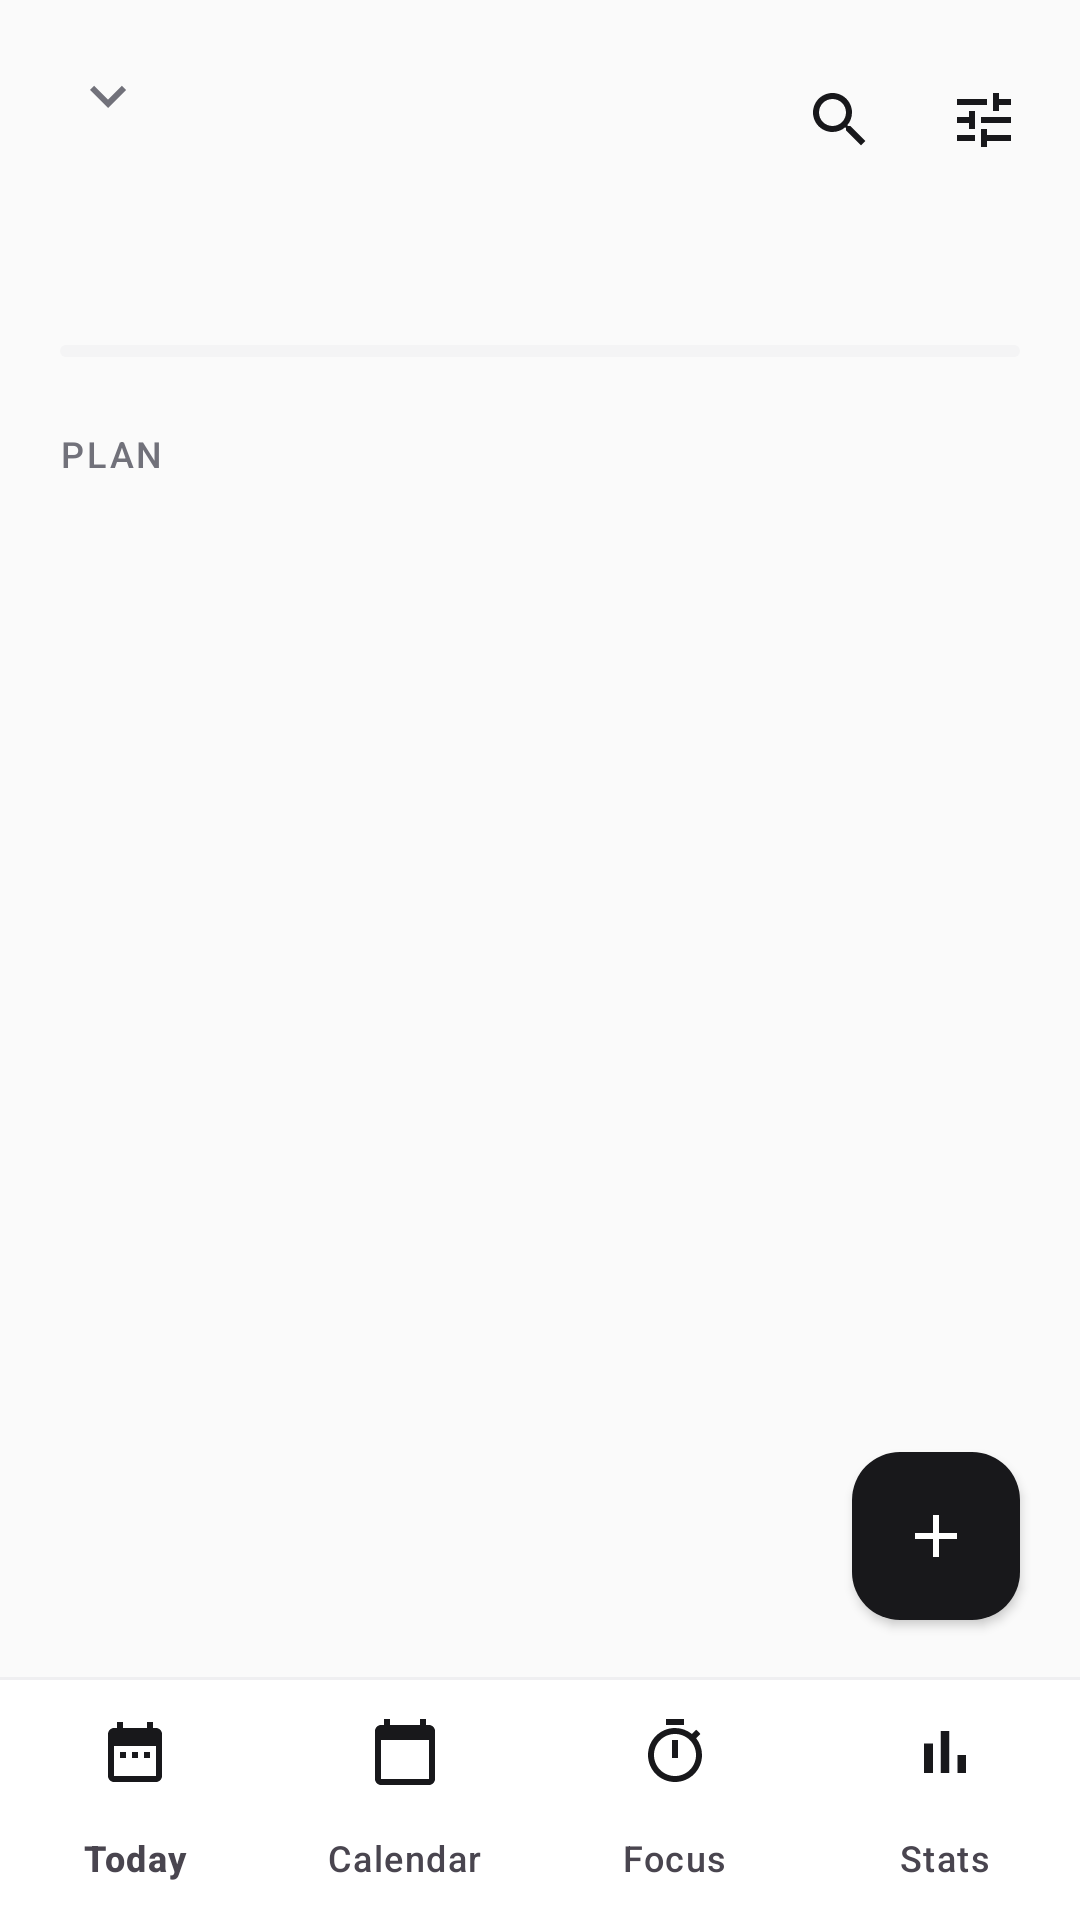

Reconstruct the res/layout file that produces this screen, plus the resources it refers to.
<!-- AndroidManifest.xml: application theme Theme.Modity -->
<!-- res/layout/activity_home.xml -->
<?xml version="1.0" encoding="utf-8"?>
<androidx.constraintlayout.widget.ConstraintLayout xmlns:android="http://schemas.android.com/apk/res/android"
    xmlns:app="http://schemas.android.com/apk/res-auto"
    xmlns:tools="http://schemas.android.com/tools"
    android:id="@+id/home_root"
    android:layout_width="match_parent"
    android:layout_height="match_parent"
    tools:context=".ui.home.HomeActivity">

    <TextView
        android:id="@+id/tv_home_date"
        android:layout_width="0dp"
        android:layout_height="wrap_content"
        android:layout_marginStart="@dimen/screen_padding"
        android:layout_marginTop="@dimen/spacing_md"
        android:background="?attr/selectableItemBackground"
        android:drawablePadding="@dimen/spacing_xs"
        android:paddingVertical="@dimen/spacing_xs"
        android:textAppearance="@style/TextAppearance.Modity.Label"
        app:drawableEndCompat="@drawable/ic_expand"
        app:drawableTint="?attr/colorOnSurfaceVariant"
        app:layout_constraintEnd_toStartOf="@id/btn_search"
        app:layout_constraintHorizontal_bias="0"
        app:layout_constraintStart_toStartOf="parent"
        app:layout_constraintTop_toTopOf="parent"
        app:layout_constraintWidth_default="wrap"
        tools:text="Saturday, 11 October" />

    <TextView
        android:id="@+id/tv_home_title"
        android:layout_width="0dp"
        android:layout_height="wrap_content"
        android:layout_marginStart="@dimen/screen_padding"
        android:textAppearance="@style/TextAppearance.Modity.Display"
        app:layout_constraintEnd_toStartOf="@id/btn_search"
        app:layout_constraintStart_toStartOf="parent"
        app:layout_constraintTop_toBottomOf="@id/tv_home_date"
        tools:text="Today" />

    <ImageButton
        android:id="@+id/btn_search"
        android:layout_width="@dimen/touch_target"
        android:layout_height="@dimen/touch_target"
        android:background="?attr/selectableItemBackgroundBorderless"
        android:contentDescription="@string/search"
        android:src="@drawable/ic_search"
        app:layout_constraintEnd_toStartOf="@id/btn_settings"
        app:layout_constraintTop_toTopOf="@id/tv_home_date" />

    <ImageButton
        android:id="@+id/btn_settings"
        android:layout_width="@dimen/touch_target"
        android:layout_height="@dimen/touch_target"
        android:layout_marginEnd="@dimen/spacing_sm"
        android:background="?attr/selectableItemBackgroundBorderless"
        android:contentDescription="@string/settings"
        android:src="@drawable/ic_settings"
        app:layout_constraintEnd_toEndOf="parent"
        app:layout_constraintTop_toTopOf="@id/tv_home_date" />

    <TextView
        android:id="@+id/tv_home_summary"
        android:layout_width="0dp"
        android:layout_height="wrap_content"
        android:layout_marginTop="@dimen/spacing_xs"
        android:textAppearance="@style/TextAppearance.Modity.Caption"
        app:layout_constraintEnd_toStartOf="@id/tv_home_percent"
        app:layout_constraintStart_toStartOf="@id/tv_home_title"
        app:layout_constraintTop_toBottomOf="@id/tv_home_title"
        tools:text="3 of 7 tasks done" />

    <TextView
        android:id="@+id/tv_home_percent"
        android:layout_width="wrap_content"
        android:layout_height="wrap_content"
        android:layout_marginEnd="@dimen/screen_padding"
        android:textAppearance="@style/TextAppearance.Modity.Caption"
        app:layout_constraintBaseline_toBaselineOf="@id/tv_home_summary"
        app:layout_constraintEnd_toEndOf="parent"
        tools:text="43%" />

    <com.google.android.material.progressindicator.LinearProgressIndicator
        android:id="@+id/progress_day"
        style="@style/Widget.Modity.Progress"
        android:layout_width="0dp"
        android:layout_height="wrap_content"
        android:layout_marginStart="@dimen/screen_padding"
        android:layout_marginTop="@dimen/spacing_sm"
        android:layout_marginEnd="@dimen/screen_padding"
        android:max="100"
        app:layout_constraintEnd_toEndOf="parent"
        app:layout_constraintStart_toStartOf="parent"
        app:layout_constraintTop_toBottomOf="@id/tv_home_summary" />

    <androidx.recyclerview.widget.RecyclerView
        android:id="@+id/rv_week"
        android:layout_width="0dp"
        android:layout_height="wrap_content"
        android:layout_marginTop="@dimen/spacing_md"
        android:clipToPadding="false"
        android:orientation="horizontal"
        android:paddingHorizontal="@dimen/spacing_md"
        app:layoutManager="androidx.recyclerview.widget.LinearLayoutManager"
        app:layout_constraintEnd_toEndOf="parent"
        app:layout_constraintStart_toStartOf="parent"
        app:layout_constraintTop_toBottomOf="@id/progress_day"
        tools:itemCount="7"
        tools:listitem="@layout/item_week_day" />

    <TextView
        android:id="@+id/tv_plan_label"
        android:layout_width="0dp"
        android:layout_height="wrap_content"
        android:layout_marginStart="@dimen/screen_padding"
        android:text="@string/home_plan"
        android:textAppearance="@style/TextAppearance.Modity.Label"
        app:layout_constraintBottom_toBottomOf="@id/toggle_home_style"
        app:layout_constraintEnd_toStartOf="@id/toggle_home_style"
        app:layout_constraintStart_toStartOf="parent"
        app:layout_constraintTop_toTopOf="@id/toggle_home_style" />

    <com.google.android.material.button.MaterialButtonToggleGroup
        android:id="@+id/toggle_home_style"
        android:layout_width="wrap_content"
        android:layout_height="wrap_content"
        android:layout_marginTop="@dimen/spacing_md"
        android:layout_marginEnd="@dimen/screen_padding"
        app:layout_constraintEnd_toEndOf="parent"
        app:layout_constraintTop_toBottomOf="@id/rv_week"
        app:selectionRequired="true"
        app:singleSelection="true">

        <com.google.android.material.button.MaterialButton
            android:id="@+id/btn_style_card"
            style="@style/Widget.Modity.Toggle.Icon"
            android:contentDescription="@string/style_card"
            app:icon="@drawable/ic_view_card" />

        <com.google.android.material.button.MaterialButton
            android:id="@+id/btn_style_grid"
            style="@style/Widget.Modity.Toggle.Icon"
            android:contentDescription="@string/style_grid"
            app:icon="@drawable/ic_view_grid" />

        <com.google.android.material.button.MaterialButton
            android:id="@+id/btn_style_timeline"
            style="@style/Widget.Modity.Toggle.Icon"
            android:contentDescription="@string/style_timeline"
            app:icon="@drawable/ic_view_timeline" />
    </com.google.android.material.button.MaterialButtonToggleGroup>

    <androidx.recyclerview.widget.RecyclerView
        android:id="@+id/rv_home"
        android:layout_width="0dp"
        android:layout_height="0dp"
        android:layout_marginTop="@dimen/spacing_sm"
        android:clipToPadding="false"
        android:paddingHorizontal="@dimen/spacing_md"
        android:paddingTop="@dimen/spacing_xs"
        android:paddingBottom="@dimen/list_bottom_padding"
        app:layout_constraintBottom_toTopOf="@id/bottom_navigation"
        app:layout_constraintEnd_toEndOf="parent"
        app:layout_constraintStart_toStartOf="parent"
        app:layout_constraintTop_toBottomOf="@id/toggle_home_style" />

    <LinearLayout
        android:id="@+id/empty_state"
        android:layout_width="0dp"
        android:layout_height="wrap_content"
        android:gravity="center_horizontal"
        android:orientation="vertical"
        android:padding="@dimen/spacing_xl"
        android:visibility="gone"
        app:layout_constraintBottom_toTopOf="@id/bottom_navigation"
        app:layout_constraintEnd_toEndOf="parent"
        app:layout_constraintStart_toStartOf="parent"
        app:layout_constraintTop_toBottomOf="@id/toggle_home_style"
        tools:visibility="visible">

        <ImageView
            android:layout_width="@dimen/icon_badge_lg"
            android:layout_height="@dimen/icon_badge_lg"
            android:importantForAccessibility="no"
            android:src="@drawable/ic_task_check"
            app:tint="?attr/colorOutline" />

        <TextView
            android:layout_width="wrap_content"
            android:layout_height="wrap_content"
            android:layout_marginTop="@dimen/spacing_md"
            android:text="@string/home_empty_title"
            android:textAppearance="@style/TextAppearance.Modity.Title" />

        <TextView
            android:layout_width="wrap_content"
            android:layout_height="wrap_content"
            android:layout_marginTop="@dimen/spacing_xs"
            android:gravity="center"
            android:text="@string/home_empty_message"
            android:textAppearance="@style/TextAppearance.Modity.Caption" />
    </LinearLayout>

    <com.google.android.material.floatingactionbutton.FloatingActionButton
        android:id="@+id/btn_add_task"
        android:layout_width="wrap_content"
        android:layout_height="wrap_content"
        android:layout_margin="@dimen/screen_padding"
        android:contentDescription="@string/add_task"
        app:backgroundTint="?attr/colorPrimary"
        app:elevation="2dp"
        app:layout_constraintBottom_toTopOf="@id/bottom_navigation"
        app:layout_constraintEnd_toEndOf="parent"
        app:shapeAppearanceOverlay="@style/ShapeAppearance.Modity.Fab"
        app:srcCompat="@drawable/ic_add"
        app:tint="?attr/colorOnPrimary" />

    <com.google.android.material.divider.MaterialDivider
        android:layout_width="0dp"
        android:layout_height="wrap_content"
        app:dividerColor="?attr/colorOutlineVariant"
        app:layout_constraintBottom_toTopOf="@id/bottom_navigation"
        app:layout_constraintEnd_toEndOf="parent"
        app:layout_constraintStart_toStartOf="parent" />

    <com.google.android.material.bottomnavigation.BottomNavigationView
        android:id="@+id/bottom_navigation"
        android:layout_width="0dp"
        android:layout_height="wrap_content"
        app:layout_constraintBottom_toBottomOf="parent"
        app:layout_constraintEnd_toEndOf="parent"
        app:layout_constraintStart_toStartOf="parent"
        app:menu="@menu/bottom_nav_menu" />
</androidx.constraintlayout.widget.ConstraintLayout>
<!-- res/layout/item_week_day.xml (included above) -->
<?xml version="1.0" encoding="utf-8"?>
<LinearLayout xmlns:android="http://schemas.android.com/apk/res/android"
    xmlns:tools="http://schemas.android.com/tools"
    android:id="@+id/week_day"
    android:layout_width="@dimen/week_day_width"
    android:layout_height="wrap_content"
    android:layout_marginHorizontal="2dp"
    android:background="@drawable/bg_week_day"
    android:gravity="center_horizontal"
    android:orientation="vertical"
    android:paddingVertical="@dimen/spacing_sm">

    <TextView
        android:id="@+id/tv_weekday"
        android:layout_width="wrap_content"
        android:layout_height="wrap_content"
        android:duplicateParentState="true"
        android:textAppearance="@style/TextAppearance.Modity.Caption"
        android:textColor="@color/selector_week_secondary"
        android:textSize="12sp"
        tools:text="Sat" />

    <TextView
        android:id="@+id/tv_day_number"
        android:layout_width="wrap_content"
        android:layout_height="wrap_content"
        android:layout_marginTop="2dp"
        android:duplicateParentState="true"
        android:fontFamily="sans-serif-medium"
        android:textColor="@color/selector_toggle_text"
        android:textSize="17sp"
        tools:text="11" />
</LinearLayout>
<!-- resources referenced by this layout -->
<resources>
  <dimen name="icon_badge_lg">56dp</dimen>
  <dimen name="list_bottom_padding">96dp</dimen>
  <dimen name="screen_padding">20dp</dimen>
  <dimen name="spacing_md">16dp</dimen>
  <dimen name="spacing_sm">8dp</dimen>
  <dimen name="spacing_xl">32dp</dimen>
  <dimen name="spacing_xs">4dp</dimen>
  <dimen name="touch_target">48dp</dimen>
  <dimen name="week_day_width">48dp</dimen>
  <string name="add_task">Add task</string>
  <string name="home_empty_message">Tap + to plan a task. Tasks without a group still show up here.</string>
  <string name="home_empty_title">A clear day</string>
  <string name="home_plan">Plan</string>
  <string name="search">Search</string>
  <string name="settings">Settings</string>
  <string name="style_card">Cards</string>
  <string name="style_grid">Grid</string>
  <string name="style_timeline">Timeline</string>
  <style name="ShapeAppearance.Modity.Fab" parent="">
          <item name="cornerFamily">rounded</item>
          <item name="cornerSize">@dimen/corner_md</item>
      </style>
  <style name="TextAppearance.Modity.Caption" parent="TextAppearance.Material3.BodyMedium">
          <item name="android:textSize">13sp</item>
          <item name="android:textColor">?attr/colorOnSurfaceVariant</item>
      </style>
  <style name="TextAppearance.Modity.Display" parent="TextAppearance.Material3.HeadlineMedium">
          <item name="android:textSize">28sp</item>
          <item name="android:fontFamily">sans-serif-medium</item>
          <item name="android:textColor">?attr/colorOnSurface</item>
      </style>
  <style name="TextAppearance.Modity.Title" parent="TextAppearance.Material3.TitleMedium">
          <item name="android:textSize">17sp</item>
          <item name="android:fontFamily">sans-serif-medium</item>
          <item name="android:textColor">?attr/colorOnSurface</item>
      </style>
  <style name="Theme.Modity" parent="Base.Theme.Modity">
          <item name="android:windowLightStatusBar">true</item>
          <item name="android:windowLightNavigationBar" tools:targetApi="27">true</item>
      </style>
  <dimen name="corner_sm">10dp</dimen>
  <dimen name="corner_md">16dp</dimen>
  <dimen name="progress_track">4dp</dimen>
  <color name="brand_primary">#18181B</color>
  <color name="brand_on_primary">#FFFFFF</color>
  <color name="brand_primary_container">#F4F4F5</color>
  <color name="brand_on_primary_container">#18181B</color>
  <color name="app_surface_variant">#F4F4F5</color>
  <color name="app_on_surface">#18181B</color>
  <color name="status_missed">#DC2626</color>
  <color name="app_background">#FAFAFA</color>
  <color name="app_surface">#FFFFFF</color>
  <color name="app_on_surface_variant">#71717A</color>
  <color name="app_outline">#E4E4E7</color>
  <color name="app_outline_variant">#EFEFF1</color>
  <style name="Widget.Modity.Toolbar" parent="Widget.Material3.Toolbar">
          <item name="titleTextAppearance">@style/TextAppearance.Modity.Title</item>
          <item name="android:background">@android:color/transparent</item>
      </style>
  <style name="ThemeOverlay.Modity.Dialog" parent="ThemeOverlay.Material3.MaterialAlertDialog">
          <item name="colorSurfaceContainerHigh">@color/app_surface</item>
          <item name="colorPrimary">@color/brand_primary</item>
      </style>
  <dimen name="stroke_thin">1dp</dimen>
  <dimen name="button_height">52dp</dimen>
  <style name="TextAppearance.Modity.Button" parent="TextAppearance.Material3.LabelLarge">
          <item name="android:textSize">15sp</item>
          <item name="android:fontFamily">sans-serif-medium</item>
          <item name="android:textAllCaps">false</item>
      </style>
  <style name="ShapeAppearance.Modity.Small" parent="">
          <item name="cornerFamily">rounded</item>
          <item name="cornerSize">@dimen/corner_sm</item>
      </style>
  <style name="Widget.Modity.BottomNav.Indicator" parent="Widget.Material3.BottomNavigationView.ActiveIndicator">
          <item name="android:color">?attr/colorSurfaceVariant</item>
      </style>
</resources>
